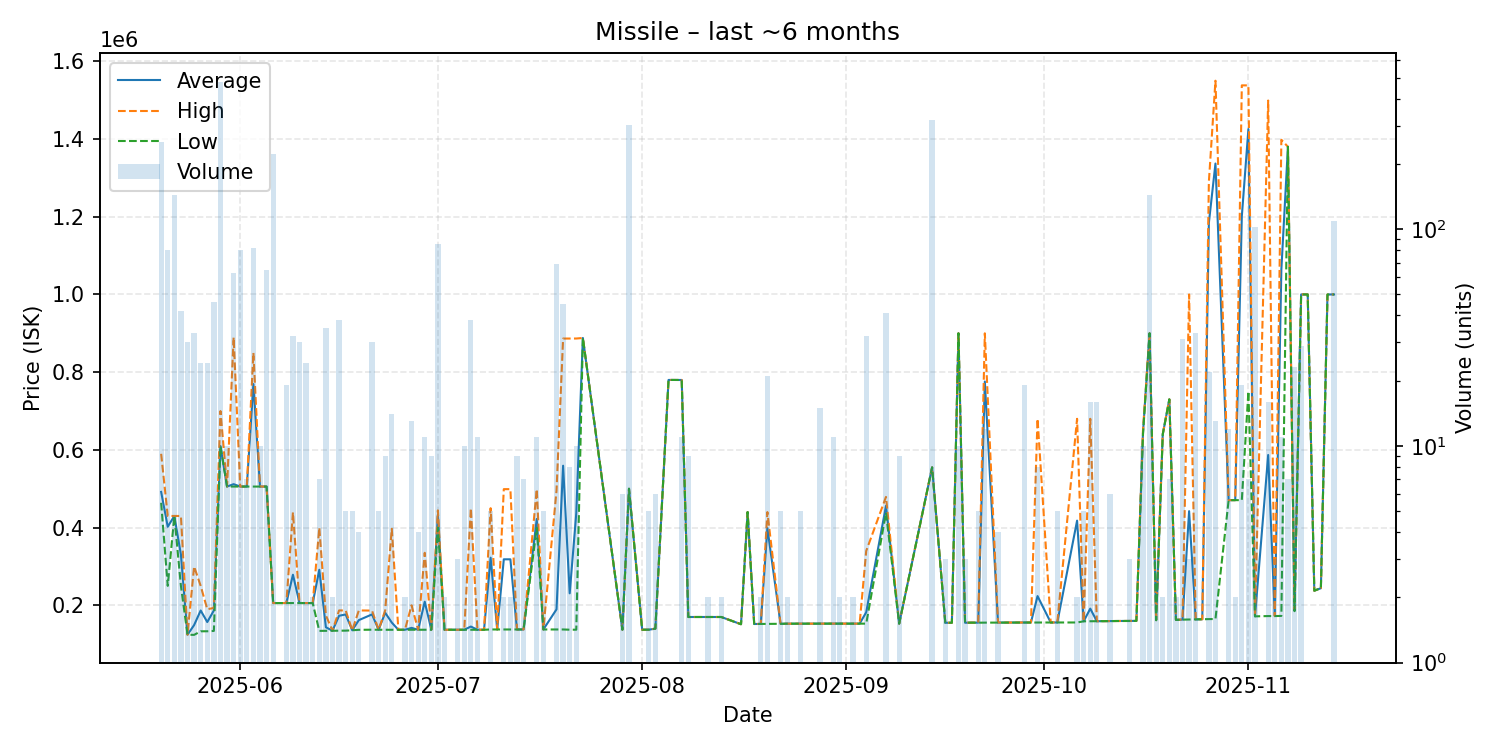

The table this chart was drawn from, first rows:
date, average, highest, lowest, order_count, volume
2025-05-20, 491900, 589900, 463900, 32, 251
2025-05-21, 402171, 430000, 250100, 23, 80
2025-05-22, 430000, 430000, 430000, 17, 143
2025-05-23, 330588, 430000, 250000, 13, 42
2025-05-24, 124400, 124400, 124400, 6, 30
2025-05-25, 149152, 300000, 124000, 13, 33
2025-05-26, 186729, 250000, 133200, 9, 24
2025-05-27, 156996, 190000, 133300, 6, 24
2025-05-28, 186837, 193300, 134200, 10, 46
2025-05-29, 609900, 700000, 609900, 21, 477
2025-05-30, 505700, 505700, 505700, 6, 10
2025-05-31, 511794, 889600, 505700, 12, 63
2025-06-01, 505700, 505700, 505700, 8, 80
2025-06-02, 505700, 505700, 505700, 4, 7
2025-06-03, 769395, 850000, 505700, 11, 82
2025-06-04, 505700, 505700, 505700, 4, 10
2025-06-05, 505697, 505700, 505600, 8, 65
2025-06-06, 205900, 205900, 205900, 4, 221
2025-06-08, 205900, 205900, 205900, 7, 19
2025-06-09, 278775, 439000, 205900, 6, 32
2025-06-10, 205953, 206000, 205900, 6, 30
2025-06-11, 205942, 206000, 205900, 6, 24
2025-06-12, 205800, 205800, 205800, 1, 2
2025-06-13, 291529, 399500, 134300, 4, 7
2025-06-14, 143577, 174100, 134500, 4, 35
2025-06-15, 134700, 134700, 134700, 2, 2
2025-06-16, 173163, 186900, 134700, 5, 38
2025-06-17, 176500, 186900, 134900, 2, 5
2025-06-18, 135880, 135900, 135800, 3, 5
2025-06-19, 161950, 186900, 137000, 3, 4
2025-06-21, 176660, 186500, 137300, 3, 30
2025-06-22, 137140, 137300, 137100, 4, 5
2025-06-23, 180944, 186900, 137100, 3, 9
2025-06-24, 155664, 397000, 137100, 2, 14
2025-06-25, 137100, 137100, 137100, 1, 1
2025-06-26, 137200, 137200, 137200, 2, 2
2025-06-27, 142031, 200000, 137200, 2, 13
2025-06-28, 137200, 137200, 137200, 2, 4
2025-06-29, 209364, 335200, 137200, 8, 11
2025-06-30, 137200, 137200, 137200, 5, 9
2025-07-01, 433506, 444400, 399950, 9, 85
2025-07-02, 137200, 137200, 137200, 1, 2
2025-07-04, 137200, 137200, 137200, 1, 3
2025-07-05, 137200, 137200, 137200, 1, 10
2025-07-06, 145432, 450000, 137200, 3, 38
2025-07-07, 137200, 137200, 137200, 3, 11
2025-07-08, 137100, 137100, 137100, 1, 1
2025-07-09, 322620, 450000, 137900, 3, 5
2025-07-10, 137900, 137900, 137900, 1, 1
2025-07-11, 318450, 499000, 137900, 2, 2
2025-07-12, 318450, 499000, 137900, 2, 2
2025-07-13, 137900, 137900, 137900, 4, 9
2025-07-14, 137900, 137900, 137900, 1, 7
2025-07-16, 422191, 498900, 399500, 6, 11
2025-07-17, 137900, 137900, 137900, 2, 5
2025-07-19, 189654, 495000, 137900, 4, 69
2025-07-20, 559309, 886500, 137900, 6, 45
2025-07-21, 230950, 886500, 137300, 3, 8
2025-07-22, 437100, 886600, 137300, 9, 10
2025-07-23, 888000, 888000, 888000, 1, 1
... 77 more rows
